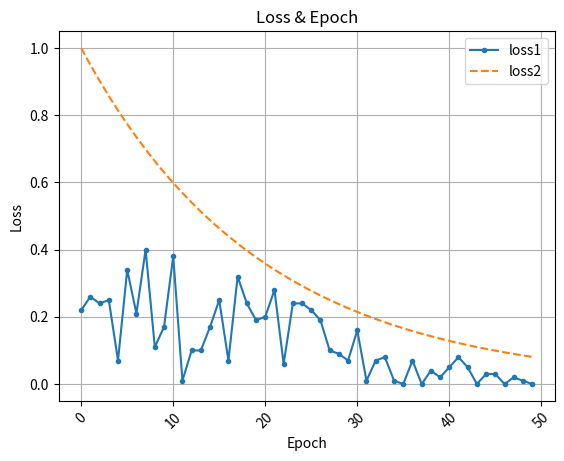

Write Python code to recreate this figure.

import matplotlib.pyplot as plt
import numpy as np


def Smooth_LineChart2(filename):
    # 数据设置部分
    T = 50
    x1 = range(0, T, 1)  # x轴为：0 - 100
    rng = np.random.default_rng()
    y1 = rng.integers(0, np.arange(T, 0, -1))/100
    y2 = 0.95**np.arange(50)  # final_train_loss是一个list

    plt.figure()
    plt.plot(x1, y1, '.-', label='loss1')
    plt.plot(x1, y2, '--', label='loss2')
    plt.ylim(-0.05, 1.05)  # 设置纵轴上下界
    plt.title('Loss & Epoch')
    plt.ylabel('Loss')
    plt.xlabel('Epoch')
    plt.xticks(rotation=45)
    plt.legend()
    plt.grid(True)
    plt.show()
    plt.savefig(filename, dpi=200)


if __name__ == '__main__':
    Smooth_LineChart2(filename='test')